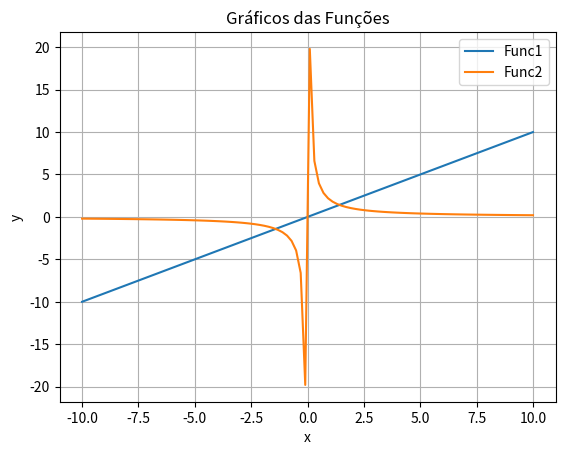

This figure's Python source:
import numpy as np
import matplotlib.pyplot as plt


class Plotter:
    def __init__(self, func1, func2):
        self.func1 = func1
        self.func2 = func2

    def plot_functions(self, xmin, xmax, num_points=100):
        x_values = np.linspace(xmin, xmax, num_points)
        y_values_func1 = self.func1(x_values)
        y_values_func2 = self.func2(x_values)

        plt.plot(x_values, y_values_func1, label="Func1")
        plt.plot(x_values, y_values_func2, label="Func2")

        plt.xlabel("x")
        plt.ylabel("y")
        plt.title("Gráficos das Funções")
        plt.legend()
        plt.grid(True)
        plt.show()


# Se a função for executada diretamente, não será executada a classe, apenas o código dentro dela.
if __name__ == "__main__":

    # Exemplo de funções
    def g(x):
        return x

    def h(x):
        return 2 / x

    # Instanciando a classe e plotando os gráficos
    plotter = Plotter(g, h)
    plotter.plot_functions(-10, 10)
